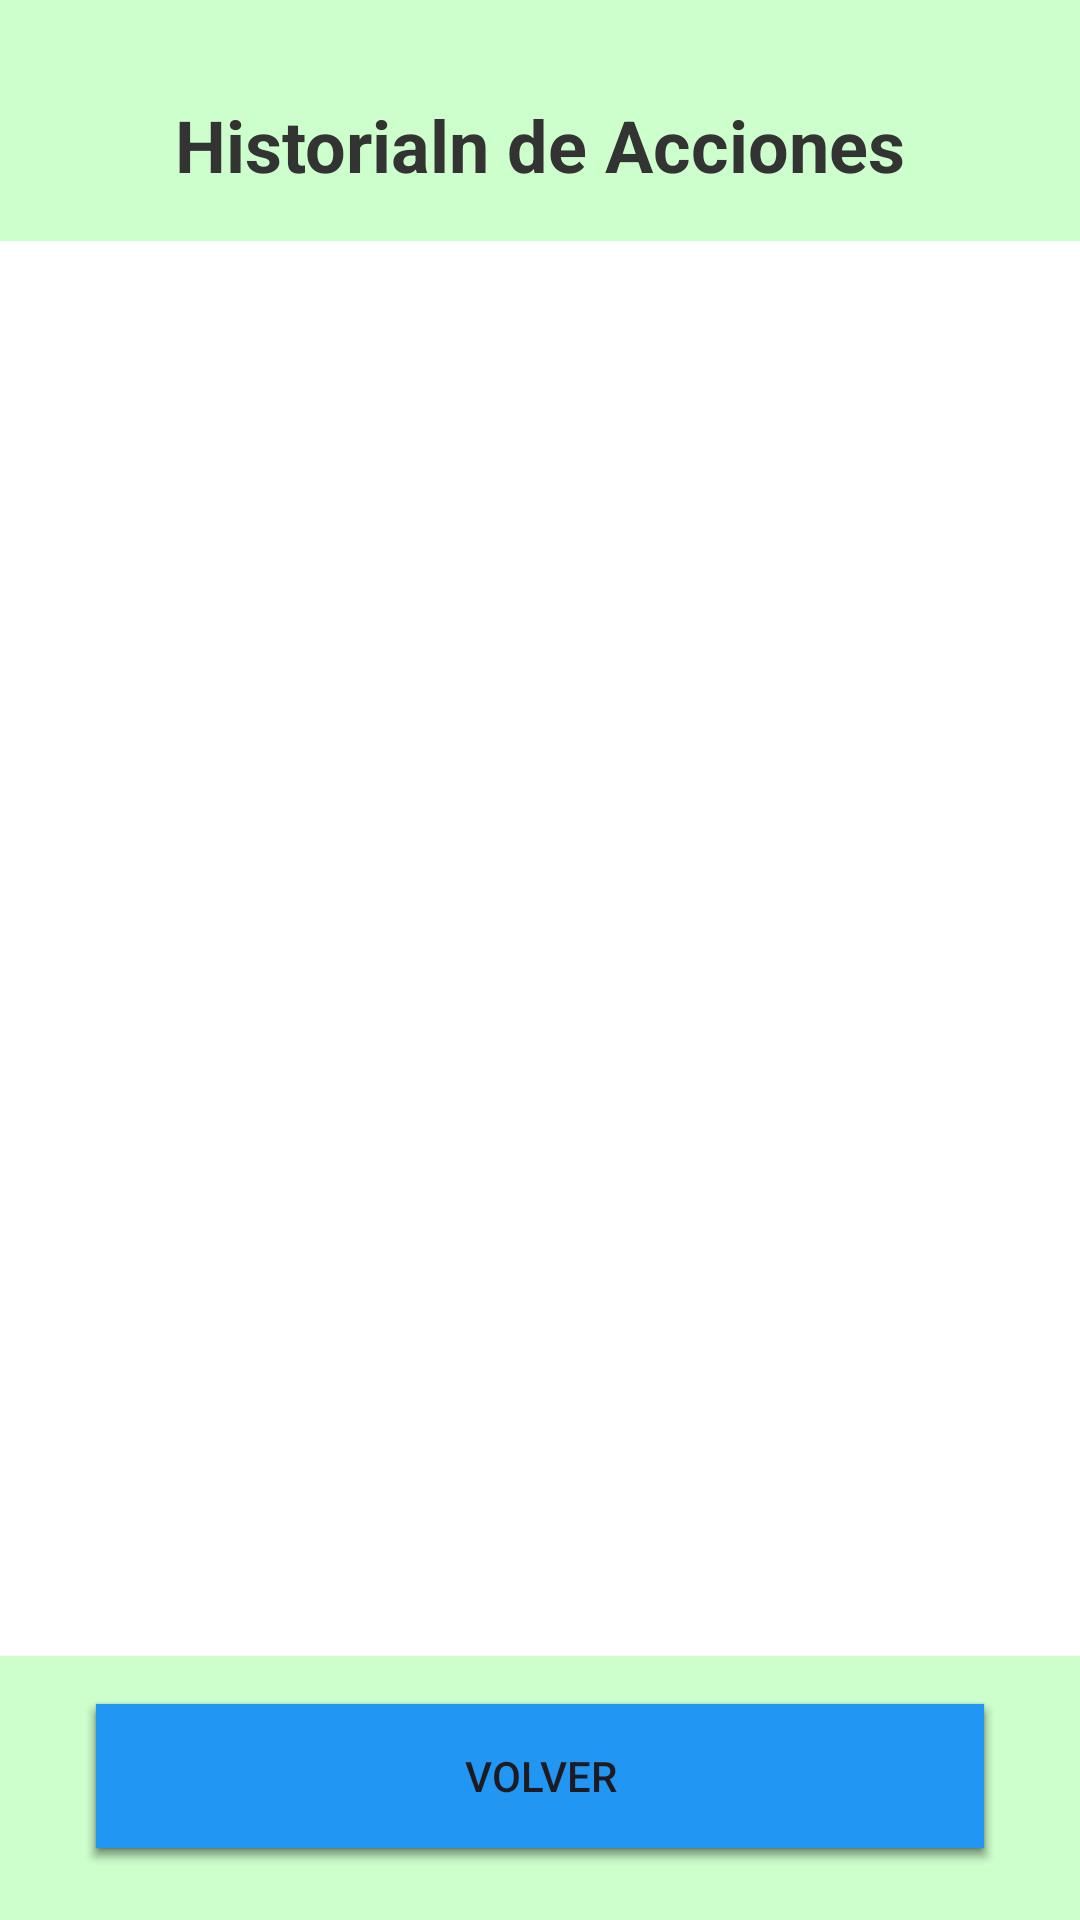

Produce the Android XML layout that renders to this screen, including the resource entries it uses.
<!-- AndroidManifest.xml: application theme Theme.Gestor_Aplication -->
<!-- res/layout/activity_historial.xml -->
<?xml version="1.0" encoding="utf-8"?>
<androidx.constraintlayout.widget.ConstraintLayout
    xmlns:android="http://schemas.android.com/apk/res/android"
    xmlns:tools="http://schemas.android.com/tools"
    xmlns:app="http://schemas.android.com/apk/res-auto"
    android:layout_width="match_parent"
    android:layout_height="match_parent"
    android:background="@color/background"
    tools:context="Aplicacion.api.gestor_aplication.Historial.Historial">

    
    <Button
        android:id="@+id/btnVolver2"
        android:layout_width="0dp"
        android:layout_height="wrap_content"
        android:layout_marginStart="32dp"
        android:layout_marginEnd="32dp"
        android:layout_marginBottom="24dp"
        android:background="@drawable/btn_rect_secondary"
        android:text="@string/Historial_Button"
        android:textColor="@android:color/white"
        app:layout_constraintBottom_toBottomOf="parent"
        app:layout_constraintEnd_toEndOf="parent"
        app:layout_constraintStart_toStartOf="parent" />

    <Button
        android:id="@+id/btnVolver3"
        android:layout_width="0dp"
        android:layout_height="wrap_content"
        android:layout_marginStart="32dp"
        android:layout_marginEnd="32dp"
        android:layout_marginBottom="24dp"
        android:background="@drawable/btn_rect_red"
        android:text="@string/Historial_Button"
        android:textColor="@android:color/white"
        app:layout_constraintBottom_toBottomOf="parent"
        app:layout_constraintEnd_toEndOf="parent"
        app:layout_constraintStart_toStartOf="parent" />

    <TextView
        android:id="@+id/tvTituloHistorial"
        android:layout_width="wrap_content"
        android:layout_height="wrap_content"
        android:text="@string/Historial_title"
        android:textSize="24sp"
        android:textStyle="bold"
        android:textColor="@color/textPrimary"
        app:layout_constraintTop_toTopOf="parent"
        app:layout_constraintStart_toStartOf="parent"
        app:layout_constraintEnd_toEndOf="parent"
        android:layout_marginTop="32dp" />

    
    <ListView
        android:id="@+id/listViewHistorial"
        android:layout_width="0dp"
        android:layout_height="0dp"
        android:divider="#CCCCCC"
        android:dividerHeight="1dp"
        android:background="#FFFFFF"
        app:layout_constraintTop_toBottomOf="@id/tvTituloHistorial"
        app:layout_constraintBottom_toTopOf="@id/btnVolver"
        app:layout_constraintStart_toStartOf="parent"
        app:layout_constraintEnd_toEndOf="parent"
        android:layout_marginTop="16dp"
        android:layout_marginBottom="16dp" />

    <Button
        android:id="@+id/btnVolver"
        android:layout_width="0dp"
        android:layout_height="wrap_content"
        android:text="@string/Historial_Button"
        android:background="@drawable/btn_rect_secondary"
        app:layout_constraintBottom_toBottomOf="parent"
        app:layout_constraintStart_toStartOf="parent"
        app:layout_constraintEnd_toEndOf="parent"
        android:layout_marginStart="32dp"
        android:layout_marginEnd="32dp"
        android:layout_marginBottom="24dp" />

</androidx.constraintlayout.widget.ConstraintLayout>
<!-- resources referenced by this layout -->
<resources>
  <color name="background">#CCFFCC</color>
  <color name="textPrimary">#333333</color>
  <!-- drawable btn_rect_red (drawable) -->
  <shape xmlns:android="http://schemas.android.com/apk/res/android"
      android:shape="rectangle">
      <solid android:color="@color/accent" /> 
      <corners android:radius="0dp" /> 
  </shape>
  <!-- drawable btn_rect_secondary (drawable) -->
  <shape xmlns:android="http://schemas.android.com/apk/res/android"
      android:shape="rectangle">
      <solid android:color="@color/secondary" /> 
      <corners android:radius="0dp" /> 
  </shape>
  <string name="Historial_Button">Volver</string>
  <string name="Historial_title">Historialn de Acciones</string>
  <style name="Theme.Gestor_Aplication" parent="Base.Theme.Gestor_Aplication" />
  <color name="accent">#F44336</color>
  <color name="secondary">#2196F3</color>
  <style name="Base.Theme.Gestor_Aplication" parent="Theme.Material3.DayNight.NoActionBar">
          
          
      </style>
</resources>
